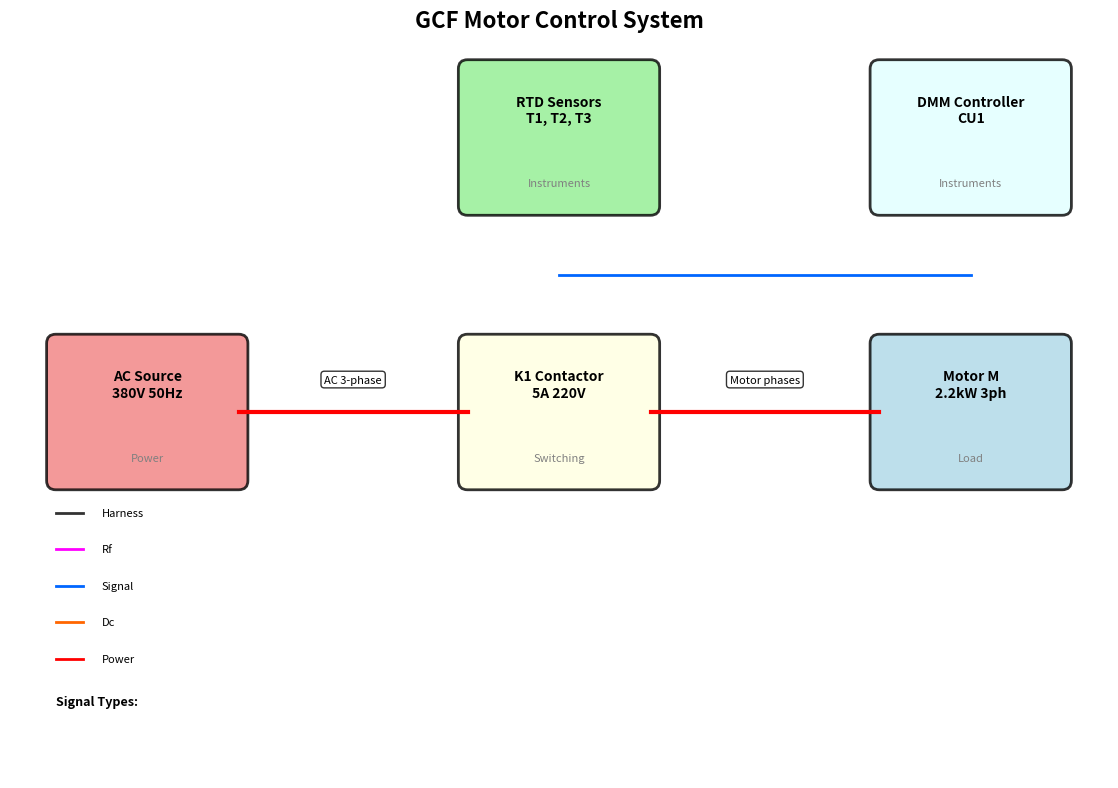

Write Python code to recreate this figure.
"""
fixture_diagrammer.py - Matplotlib-based Fixture & Block Diagram Engine

Provides tools for drawing system block diagrams with:
- Color-coded signal paths (power, DC, signal, RF, harness)
- Zoned layout (power-left, switching-center, instruments-right)
- Orthogonal routing
- Professional PDF output

Usage:
    from fixture_diagrammer import FixtureDiagrammer
    
    diag = FixtureDiagrammer(width=14, height=10)
    diag.add_block("AC Source", "Power", 1, 5, width=2, height=1.5)
    diag.add_block("K1 Relay", "Switching", 5, 5, width=2, height=1.5)
    diag.add_block("Motor M", "Load", 9, 5, width=2, height=1.5)
    diag.draw_connection((3, 5.5), (5, 5.5), "power", "AC 3ph")
    diag.draw_connection((7, 5.5), (9, 5.5), "power", "Motor")
    diag.save("diagram.pdf")
"""

import matplotlib.pyplot as plt
import matplotlib.patches as patches
from matplotlib.patches import FancyBboxPatch, FancyArrowPatch
import numpy as np

class FixtureDiagrammer:
    """
    Professional fixture and system block diagram generator.
    """
    
    def __init__(self, width=14, height=10, title="System Block Diagram"):
        """Initialize diagram"""
        self.width = width
        self.height = height
        self.title = title
        
        # Create figure with equal aspect ratio
        self.fig, self.ax = plt.subplots(1, 1, figsize=(width, height), dpi=100)
        self.ax.set_xlim(0, width)
        self.ax.set_ylim(0, height)
        self.ax.set_aspect('equal')
        self.ax.invert_yaxis()
        
        # Remove axes
        self.ax.set_xticks([])
        self.ax.set_yticks([])
        self.ax.spines['top'].set_visible(False)
        self.ax.spines['right'].set_visible(False)
        self.ax.spines['bottom'].set_visible(False)
        self.ax.spines['left'].set_visible(False)
        
        # Set title
        self.fig.suptitle(title, fontsize=16, fontweight='bold')
        
        # Color scheme for signal types
        self.colors = {
            'power': '#FF0000',      # Red for AC/DC power
            'dc': '#FF6600',         # Orange for DC
            'signal': '#0066FF',     # Blue for signal/logic
            'rf': '#FF00FF',         # Magenta for RF
            'harness': '#333333',    # Dark gray for harness
        }
    
    def add_block(self, label, zone, x, y, width=2, height=1.5, color='lightgray'):
        """
        Add a block/component to diagram
        
        Args:
            label: Block name
            zone: "Power", "Switching", "Instruments", "Load"
            x, y: Center position
            width, height: Block dimensions
            color: Fill color
        """
        # Create fancy box
        box = FancyBboxPatch(
            (x - width/2, y - height/2), width, height,
            boxstyle="round,pad=0.1", 
            linewidth=2, 
            edgecolor='black',
            facecolor=color, 
            alpha=0.8
        )
        self.ax.add_patch(box)
        
        # Add label
        self.ax.text(x, y - 0.3, label, ha='center', va='center', 
                    fontsize=10, fontweight='bold')
        self.ax.text(x, y + 0.5, zone, ha='center', va='center',
                    fontsize=8, style='italic', color='gray')
    
    def draw_connection(self, start, end, signal_type='signal', label=''):
        """
        Draw connection line between blocks
        
        Args:
            start: (x, y) tuple for start point
            end: (x, y) tuple for end point
            signal_type: 'power', 'dc', 'signal', 'rf', 'harness'
            label: Connection label
        """
        color = self.colors.get(signal_type, '#000000')
        linewidth = 3 if signal_type == 'power' else 2
        
        # Draw line
        self.ax.plot([start[0], end[0]], [start[1], end[1]], 
                    color=color, linewidth=linewidth, zorder=1)
        
        # Add label if provided
        if label:
            mid_x = (start[0] + end[0]) / 2
            mid_y = (start[1] + end[1]) / 2
            self.ax.text(mid_x, mid_y - 0.3, label, ha='center', va='bottom',
                        fontsize=8, bbox=dict(boxstyle='round', 
                        facecolor='white', alpha=0.8))
    
    def draw_orthogonal_route(self, points, signal_type='signal', label=''):
        """
        Draw orthogonal (L-shaped) routing with right angles
        
        Args:
            points: List of (x, y) waypoints
            signal_type: Signal type for color
            label: Connection label
        """
        color = self.colors.get(signal_type, '#000000')
        linewidth = 3 if signal_type == 'power' else 2
        
        # Draw segments
        for i in range(len(points) - 1):
            self.ax.plot([points[i][0], points[i+1][0]], 
                        [points[i][1], points[i+1][1]],
                        color=color, linewidth=linewidth, zorder=1)
    
    def add_legend(self):
        """Add signal type legend"""
        legend_x = 0.5
        legend_y = self.height - 0.8
        
        self.ax.text(legend_x, legend_y, "Signal Types:", 
                    fontsize=9, fontweight='bold')
        
        for i, (sig_type, color) in enumerate(self.colors.items()):
            y_offset = legend_y - 0.5 - (i * 0.4)
            self.ax.plot([legend_x, legend_x + 0.3], 
                        [y_offset, y_offset],
                        color=color, linewidth=2)
            self.ax.text(legend_x + 0.5, y_offset, sig_type.capitalize(),
                        fontsize=8, va='center')
    
    def save(self, filename):
        """Save diagram to file"""
        self.add_legend()
        plt.tight_layout()
        plt.savefig(filename, dpi=300, bbox_inches='tight')
        print(f"✓ Diagram saved: {filename}")
        plt.close()

# Example usage
if __name__ == "__main__":
    # Create diagram
    diag = FixtureDiagrammer(width=12, height=8, 
                            title="GCF Motor Control System")
    
    # Add blocks
    diag.add_block("AC Source\n380V 50Hz", "Power", 1.5, 4, color='lightcoral')
    diag.add_block("K1 Contactor\n5A 220V", "Switching", 6, 4, color='lightyellow')
    diag.add_block("Motor M\n2.2kW 3ph", "Load", 10.5, 4, color='lightblue')
    
    diag.add_block("RTD Sensors\nT1, T2, T3", "Instruments", 6, 1, color='lightgreen')
    diag.add_block("DMM Controller\nCU1", "Instruments", 10.5, 1, color='lightcyan')
    
    # Draw connections
    diag.draw_connection((2.5, 4), (5, 4), 'power', 'AC 3-phase')
    diag.draw_connection((7, 4), (9.5, 4), 'power', 'Motor phases')
    
    diag.draw_orthogonal_route([(6, 2.5), (6, 2.5), (10.5, 2.5)], 
                              'signal', 'RTD → DMM')
    
    # Save
    diag.save("system_diagram.png")
